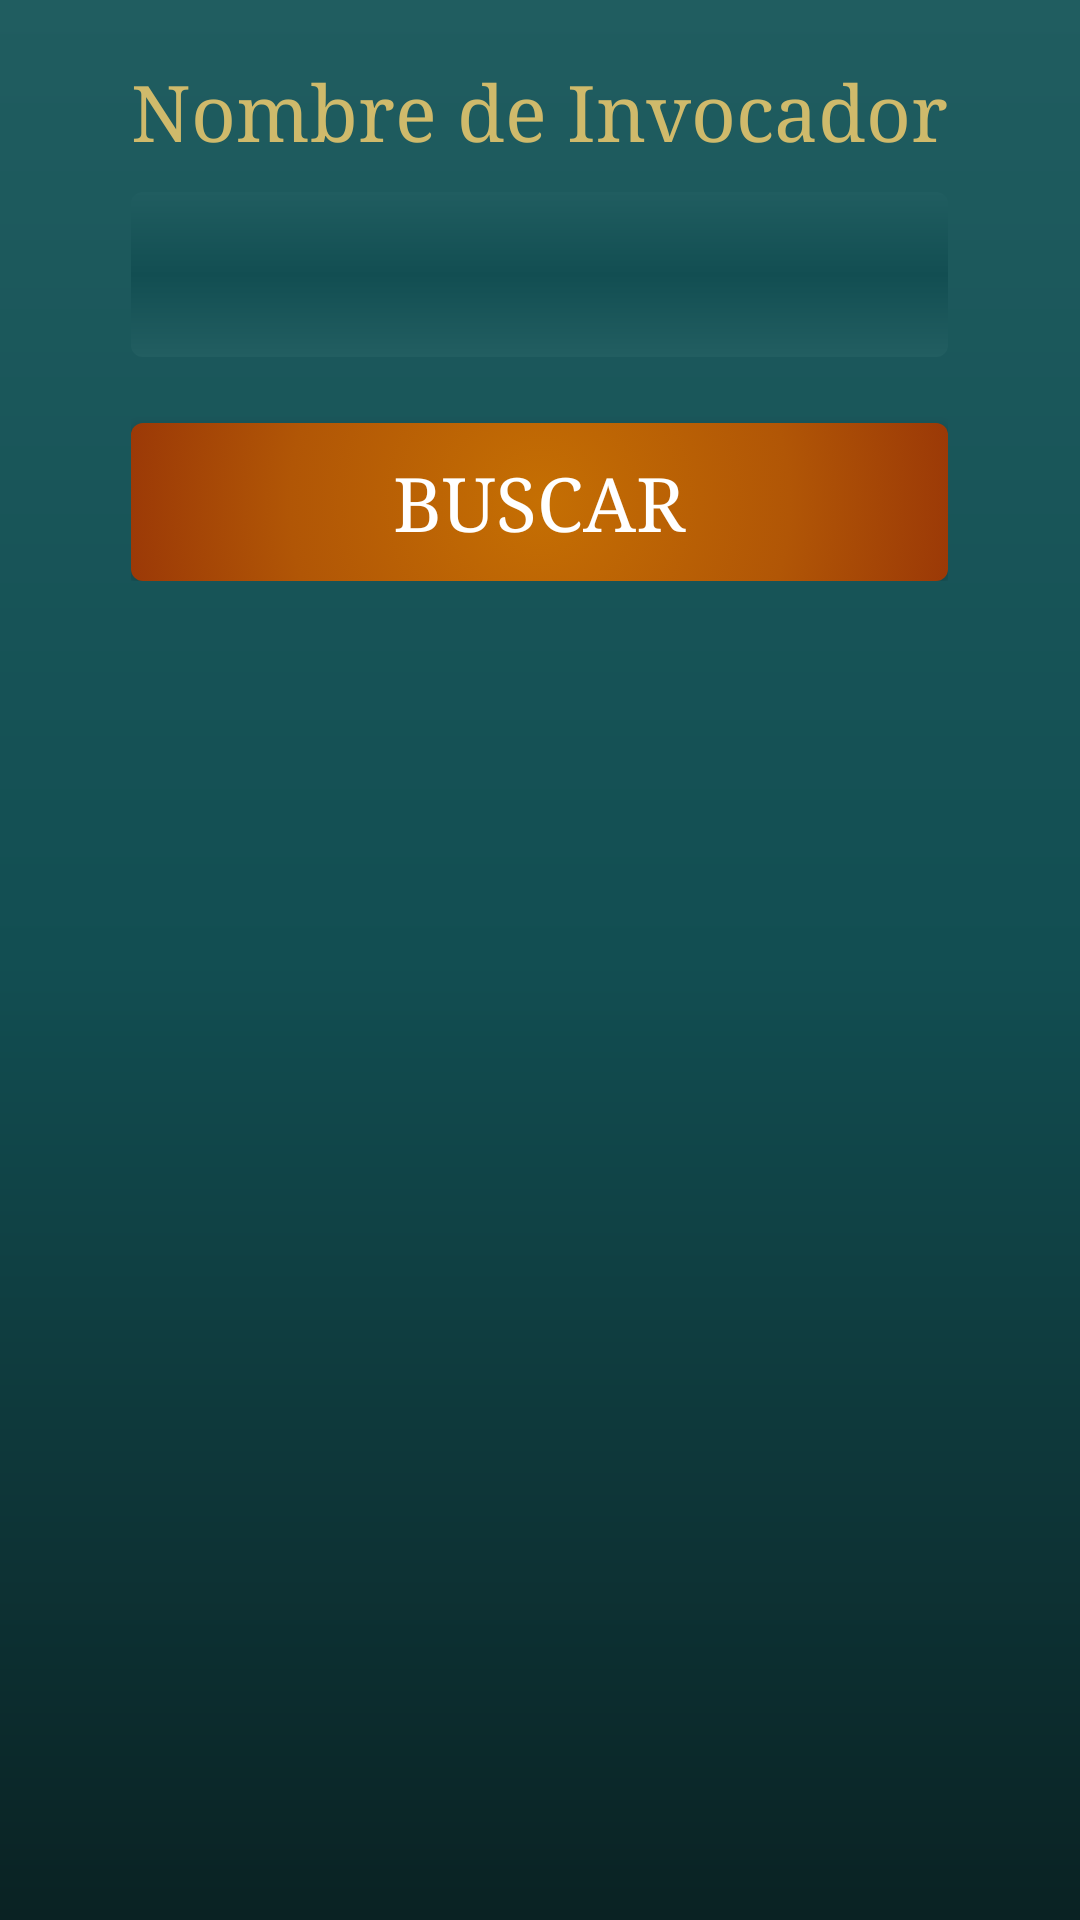

Reconstruct the res/layout file that produces this screen, plus the resources it refers to.
<!-- AndroidManifest.xml: application theme AppTheme -->
<!-- res/layout/activity_main.xml -->
<LinearLayout xmlns:android="http://schemas.android.com/apk/res/android"
    xmlns:tools="http://schemas.android.com/tools" android:layout_width="fill_parent"
    android:layout_height="match_parent"
    tools:context=".MainActivity"
    android:background="@drawable/degradado1"
    android:orientation="vertical"
    android:gravity="center_horizontal">

    <LinearLayout
        android:orientation="vertical"
        android:layout_width="fill_parent"
        android:layout_height="wrap_content">

        <ImageView
            android:layout_width="match_parent"
            android:layout_height="wrap_content"
            android:id="@+id/imageView"
            android:adjustViewBounds="true"
            android:src="@drawable/portada" />
    </LinearLayout>

    <LinearLayout
        android:layout_width="wrap_content"
        android:layout_height="wrap_content"
        android:orientation="vertical"
        android:paddingTop="20dp">

        <TextView
            android:layout_width="wrap_content"
            android:layout_height="wrap_content"
            android:text="Nombre de Invocador"
            android:id="@+id/textView"
            android:layout_marginBottom="10dp"
            android:textSize="26dp"
            android:textColor="#CFBA6B"
            android:layout_gravity="center_horizontal"
            android:typeface="serif" />

        <EditText
            android:layout_width="fill_parent"
            android:layout_height="55dp"
            android:id="@+id/nombre_invocador"
            android:gravity="center_horizontal"
            android:textColor="#BA964F"
            android:background="@drawable/degradado3"
            android:textSize="27sp"
            android:layout_gravity="center"
            android:paddingTop="13dp"
            android:paddingBottom="13dp"
            android:typeface="sans"
            android:textStyle="bold"
            android:layout_marginBottom="15dp" />

        <Button
            android:layout_width="fill_parent"
            android:layout_height="wrap_content"
            android:text="Buscar"
            android:id="@+id/button"
            android:onClick="enviar"
            android:background="@drawable/selector_boton1"
            android:textColor="#FFFFFF"
            android:textSize="@dimen/tamano_letraPF"
            android:typeface="serif"
            android:layout_marginTop="7dp"
            android:padding="10dp" />
    </LinearLayout>

</LinearLayout>
<!-- resources referenced by this layout -->
<resources>
  <dimen name="tamano_letraPF">25sp</dimen>
  <!-- drawable degradado1 (drawable) -->
  <?xml version="1.0" encoding="utf-8"?>
  <shape xmlns:android="http://schemas.android.com/apk/res/android">
      
      <gradient android:startColor="#205D60"
          android:centerColor="#124E52"
          android:endColor="#0A2223"
          android:angle="-45" />
  </shape>
  <!-- drawable degradado3 (drawable) -->
  <?xml version="1.0" encoding="utf-8"?>
  <shape xmlns:android="http://schemas.android.com/apk/res/android">
      
      <gradient android:startColor="#205D60"
          android:centerColor="#124E52"
          android:endColor="#225e61"
          android:angle="-90" />
      <corners android:radius="4dp" />
  </shape>
  <!-- drawable selector_boton1 (drawable) -->
  <?xml version="1.0" encoding="utf-8"?>
  <selector xmlns:android="http://schemas.android.com/apk/res/android" >
       <item android:drawable="@drawable/degradado2" android:state_pressed="false" android:state_selected="false"/>
      <item android:drawable="@drawable/degradado11" android:state_pressed="true"/>
  
  </selector>
  <style name="AppTheme" parent="Theme.AppCompat.Light.NoActionBar">
          
      </style>
  <!-- drawable degradado2 (drawable) -->
  <?xml version="1.0" encoding="utf-8"?>
  <shape xmlns:android="http://schemas.android.com/apk/res/android">
      
      <gradient android:startColor="#C56F03"
          android:centerColor="#B15606"
          android:endColor="#902A07"
          android:type="radial"
          android:gradientRadius="500"
          android:angle="-90"
          />
      <corners android:radius="4dp" />
  </shape>
  <!-- drawable degradado11 (drawable) -->
  <?xml version="1.0" encoding="utf-8"?>
  <shape xmlns:android="http://schemas.android.com/apk/res/android">
      
      <gradient android:startColor="#E78F25"
          android:centerColor="#F37828"
          android:endColor="#B24C29"
          android:type="radial"
          android:gradientRadius="500"
          android:angle="-90"
          />
      <corners android:radius="5dp" />
  
  </shape>
</resources>
